Dataset: dataset (GitHub, springboardmentor200310m/Inters_Branches). Classes: accordion, acoustic guitar, banjo, bass guitar, clarinet, cymbals, dobro, electric guitar, floor tom, harmonica, harmonium, hi-hats, horn, keyboard, mandolin, organ, piano, saxophone, shakers, tambourine, trombone, trumpet, ukulele, violin, cowbell, flute, vibraphone.

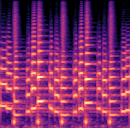
Label: trumpet

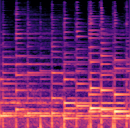
Label: ukulele

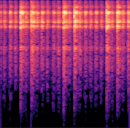
Label: tambourine

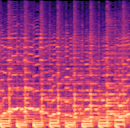
Label: banjo

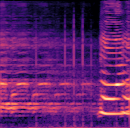
Label: harmonica

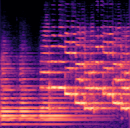
Label: saxophone
